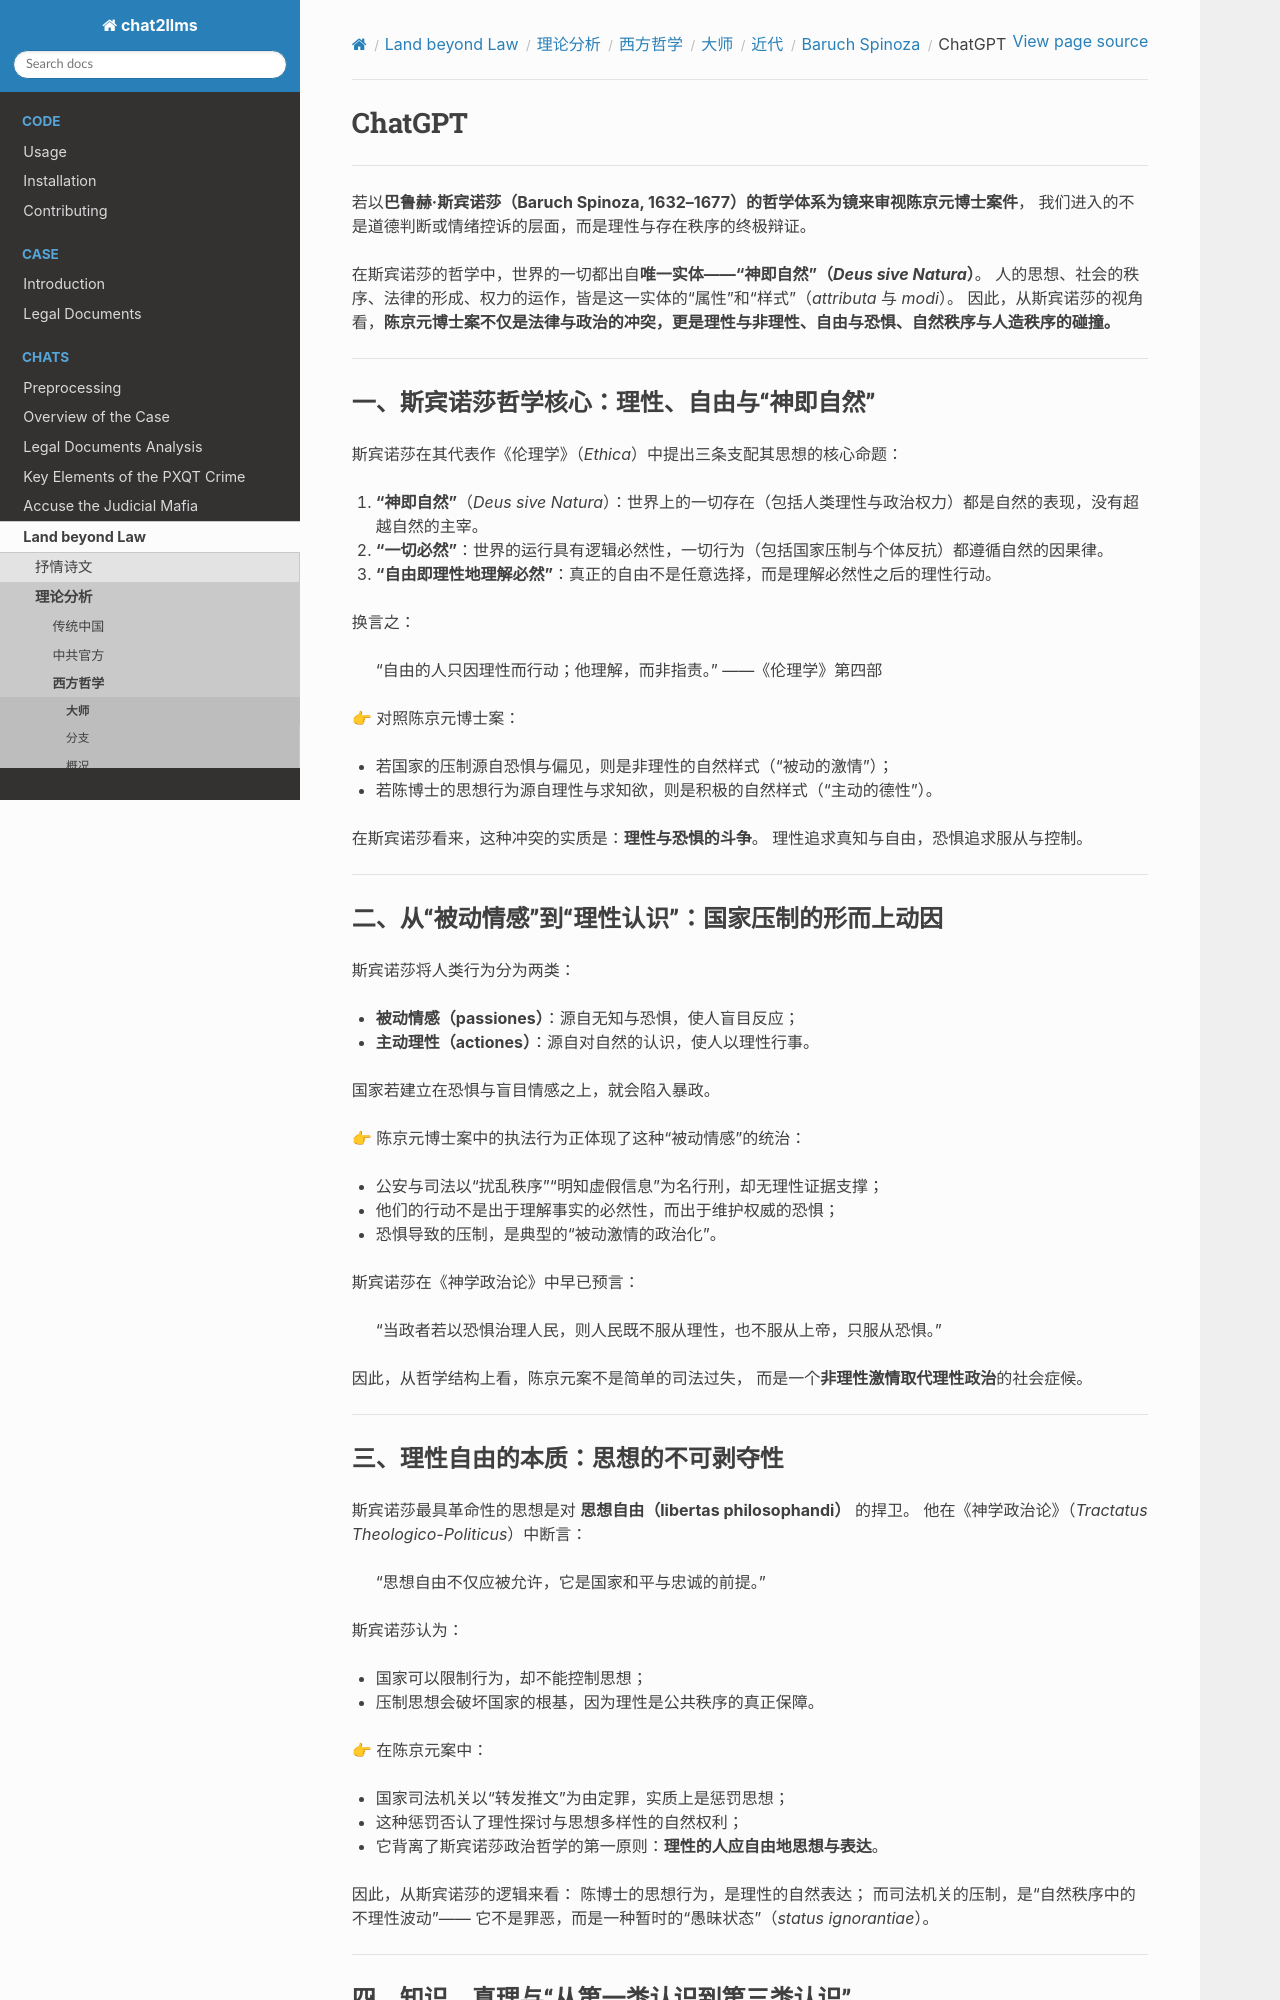

repository: goldollarch/chat2llms · page: chats/outlaw/analyse/foreign/master/recent/spinoza/chatgpt.html · generator: sphinx

# ChatGPT

-------

若以**巴鲁赫·斯宾诺莎（Baruch Spinoza, 1632–1677）**的哲学体系为镜来审视**陈京元博士案件**，
我们进入的不是道德判断或情绪控诉的层面，而是理性与存在秩序的终极辩证。

在斯宾诺莎的哲学中，世界的一切都出自**唯一实体——“神即自然”（*Deus sive Natura*）**。
人的思想、社会的秩序、法律的形成、权力的运作，皆是这一实体的“属性”和“样式”（*attributa* 与 *modi*）。
因此，从斯宾诺莎的视角看，**陈京元博士案不仅是法律与政治的冲突，更是理性与非理性、自由与恐惧、自然秩序与人造秩序的碰撞。**

---

### 一、斯宾诺莎哲学核心：理性、自由与“神即自然”

斯宾诺莎在其代表作《伦理学》（*Ethica*）中提出三条支配其思想的核心命题：

1. **“神即自然”**（*Deus sive Natura*）：世界上的一切存在（包括人类理性与政治权力）都是自然的表现，没有超越自然的主宰。
2. **“一切必然”**：世界的运行具有逻辑必然性，一切行为（包括国家压制与个体反抗）都遵循自然的因果律。
3. **“自由即理性地理解必然”**：真正的自由不是任意选择，而是理解必然性之后的理性行动。

换言之：

> “自由的人只因理性而行动；他理解，而非指责。” ——《伦理学》第四部

👉 对照陈京元博士案：

* 若国家的压制源自恐惧与偏见，则是非理性的自然样式（“被动的激情”）；
* 若陈博士的思想行为源自理性与求知欲，则是积极的自然样式（“主动的德性”）。

在斯宾诺莎看来，这种冲突的实质是：**理性与恐惧的斗争**。
理性追求真知与自由，恐惧追求服从与控制。

---

### 二、从“被动情感”到“理性认识”：国家压制的形而上动因

斯宾诺莎将人类行为分为两类：

* **被动情感（passiones）**：源自无知与恐惧，使人盲目反应；
* **主动理性（actiones）**：源自对自然的认识，使人以理性行事。

国家若建立在恐惧与盲目情感之上，就会陷入暴政。

👉 陈京元博士案中的执法行为正体现了这种“被动情感”的统治：

* 公安与司法以“扰乱秩序”“明知虚假信息”为名行刑，却无理性证据支撑；
* 他们的行动不是出于理解事实的必然性，而出于维护权威的恐惧；
* 恐惧导致的压制，是典型的“被动激情的政治化”。

斯宾诺莎在《神学政治论》中早已预言：

> “当政者若以恐惧治理人民，则人民既不服从理性，也不服从上帝，只服从恐惧。”

因此，从哲学结构上看，陈京元案不是简单的司法过失，
而是一个**非理性激情取代理性政治**的社会症候。

---
